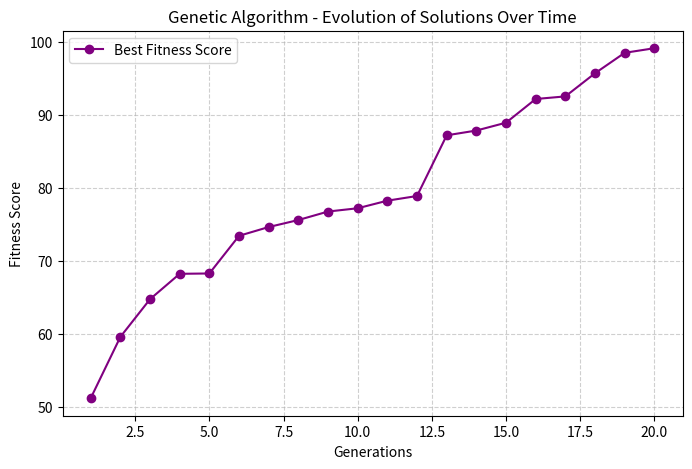

Write Python code to recreate this figure.
import numpy as np
import matplotlib.pyplot as plt
import random

# Simulating Genetic Algorithm Evolution
generations = np.arange(1, 21)
best_fitness = [random.uniform(50, 100) for _ in generations]  # Simulating fitness improvement

# Creating a trend of increasing fitness values
best_fitness = sorted(best_fitness, reverse=False)

# Plot the Genetic Algorithm Evolution
plt.figure(figsize=(8, 5))
plt.plot(generations, best_fitness, marker='o', linestyle='-', color='purple', label="Best Fitness Score")
plt.xlabel("Generations")
plt.ylabel("Fitness Score")
plt.title("Genetic Algorithm - Evolution of Solutions Over Time")
plt.legend()
plt.grid(True, linestyle='--', alpha=0.6)

# Show the plot
plt.show()

